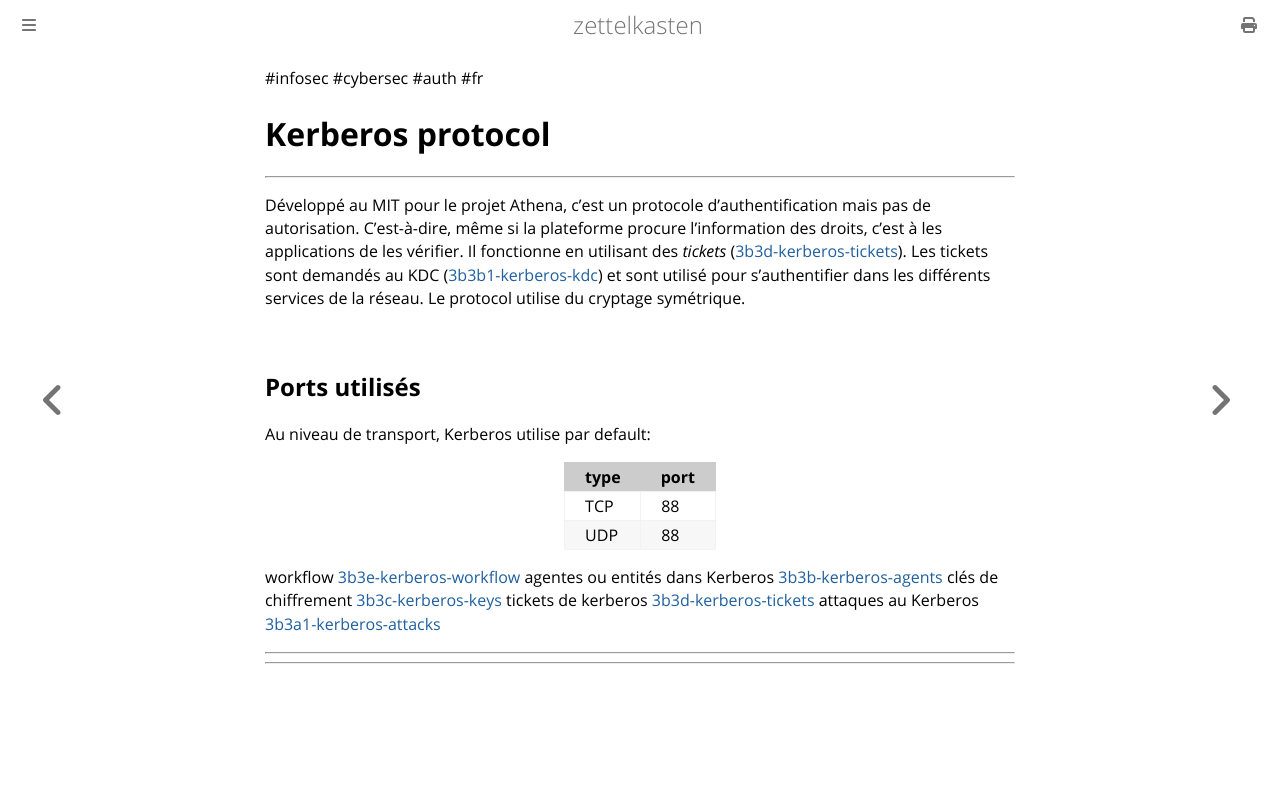

repository: aliasgwynplaine/z · page: 3b3a-kerberos.html · generator: mdbook

#infosec #cybersec #auth #fr 
# Kerberos protocol
---
Développé au MIT pour  le projet Athena, c'est un protocole d'authentification mais pas de autorisation. C'est-à-dire, même si la plateforme procure l'information des droits, c'est à les applications de les vérifier. 
Il fonctionne en utilisant des _tickets_ ([3b3d-kerberos-tickets](3b3d-kerberos-tickets.md)). Les tickets sont demandés au KDC ([3b3b1-kerberos-kdc](3b3b1-kerberos-kdc.md)) et sont utilisé pour s'authentifier dans les différents services de la réseau.
Le protocol utilise du cryptage symétrique. 

## Ports utilisés
Au niveau de transport, Kerberos utilise par default:

| type | port |
| ---- | ---- |
| TCP  | 88   |
| UDP  | 88   |


workflow [3b3e-kerberos-workflow](3b3e-kerberos-workflow.md)
agentes ou entités dans Kerberos [3b3b-kerberos-agents](3b3b-kerberos-agents.md)
clés de chiffrement [3b3c-kerberos-keys](3b3c-kerberos-keys.md) 
tickets de kerberos [3b3d-kerberos-tickets](3b3d-kerberos-tickets.md)
attaques au Kerberos [3b3a1-kerberos-attacks](3b3a1-kerberos-attacks.md)


---
[^1]: https://www.tarlogic.com/es/blog/como-funciona-kerberos/
